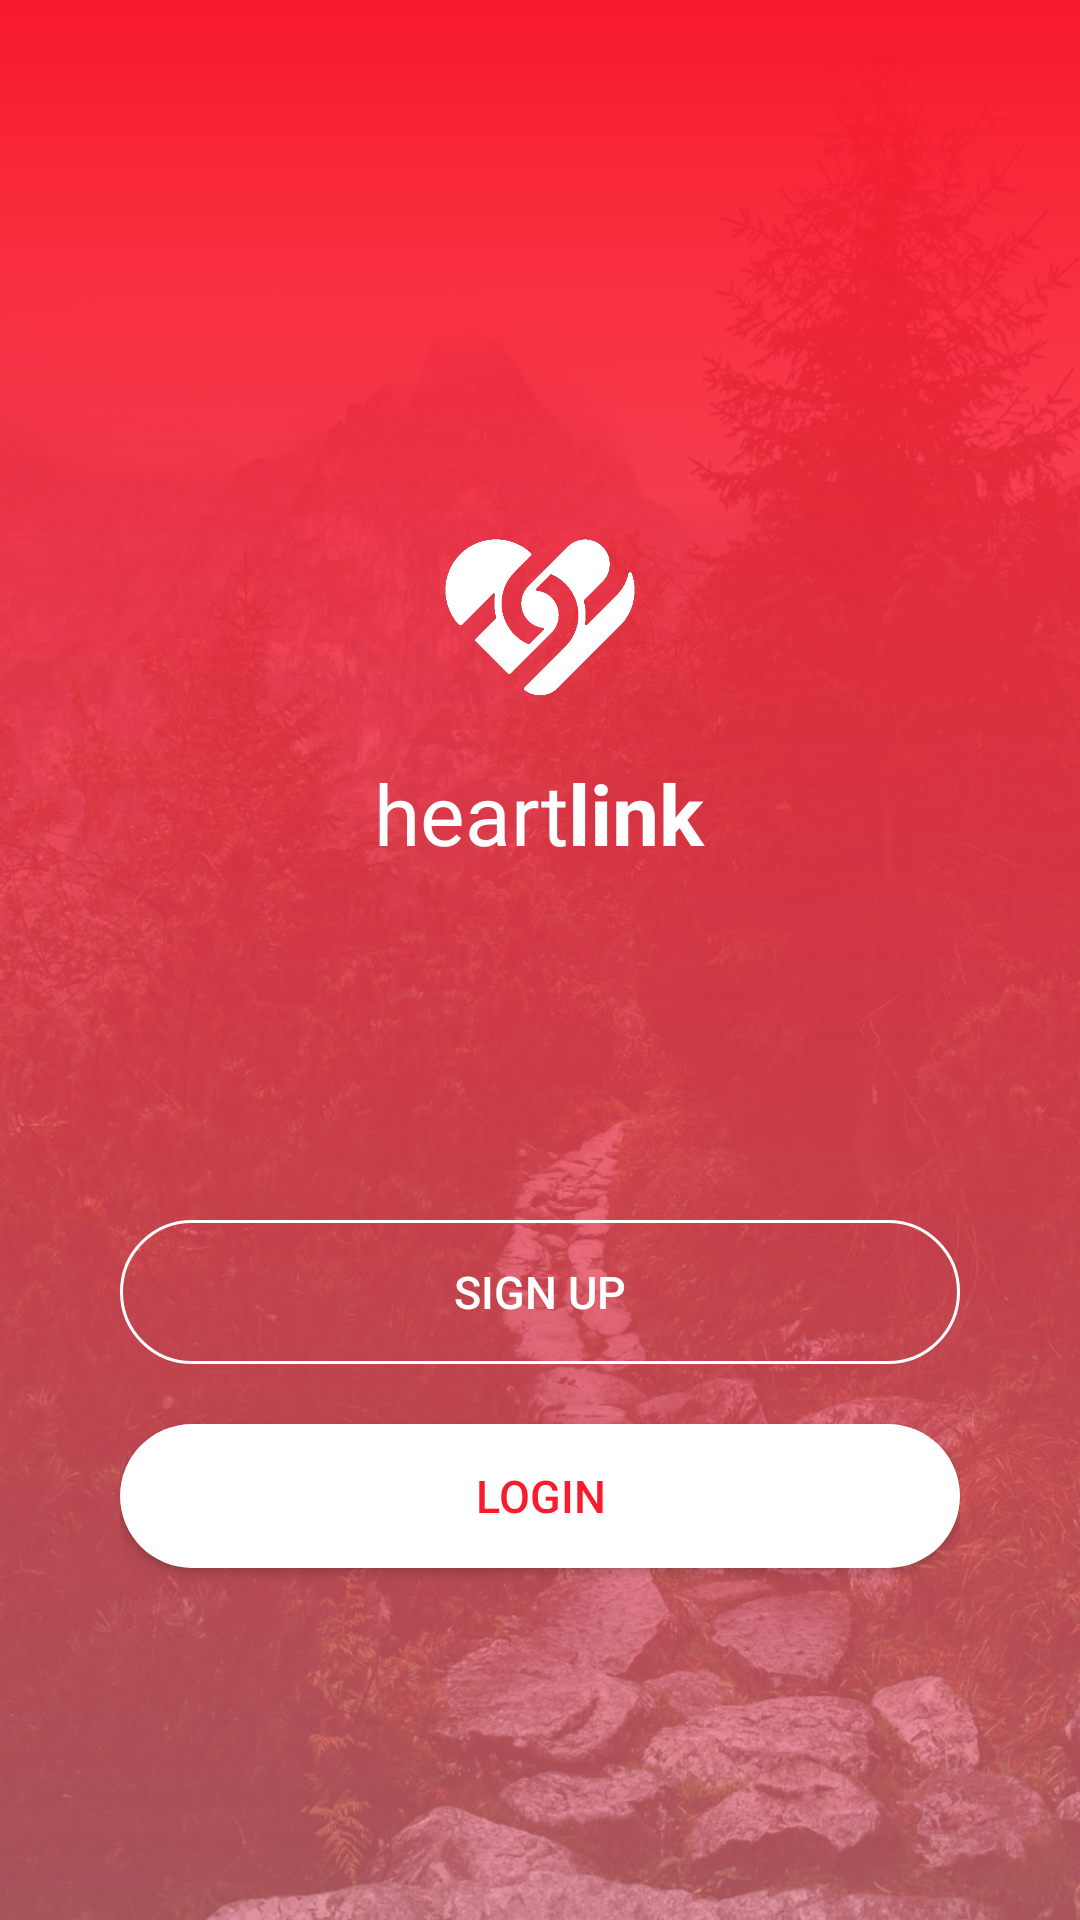

Android layout source for this screen:
<!-- AndroidManifest.xml: application theme Theme.MySample -->
<!-- res/layout/activity_main.xml -->
<?xml version="1.0" encoding="utf-8"?>
<layout xmlns:android="http://schemas.android.com/apk/res/android"
    xmlns:tools="http://schemas.android.com/tools">


    <RelativeLayout
        android:layout_width="match_parent"
        android:layout_height="wrap_content"
        android:orientation="vertical"
        tools:context=".view.ui.MainActivity">

        <FrameLayout
            android:id="@+id/frameLayout"
            android:layout_width="match_parent"
            android:layout_height="match_parent">

            <ImageView
                android:layout_width="match_parent"
                android:layout_height="match_parent"
                android:scaleType="fitXY"
                android:src="@drawable/login_bg"
                android:contentDescription="@string/app_name"/>

            <View
                android:layout_width="match_parent"
                android:layout_height="match_parent"
                android:background="@drawable/red_gradient_bg" />
        </FrameLayout>

        <LinearLayout
            android:layout_width="match_parent"
            android:layout_height="match_parent"
            android:orientation="vertical">

            <LinearLayout
                android:layout_width="match_parent"
                android:layout_height="wrap_content"
                android:layout_weight="1"
                android:gravity="bottom|center"
                android:orientation="vertical">

                <ImageView
                    android:id="@+id/app_logo"
                    android:layout_width="@dimen/dimens_98dp"
                    android:layout_height="@dimen/dimens_98dp"
                    android:scaleType="centerCrop"
                    android:contentDescription="@string/app_name"
                    android:src="@drawable/heartlink_logo_white" />


                <TextView
                    android:id="@+id/app_name_tv"
                    android:layout_width="wrap_content"
                    android:layout_height="wrap_content"
                    android:text="@string/app_name"
                    android:textColor="@color/white"
                    android:textSize="28sp" />


            </LinearLayout>

            <LinearLayout
                android:id="@+id/margin"
                android:layout_width="match_parent"
                android:layout_height="wrap_content"
                android:layout_margin="@dimen/margin_40dp"
                android:layout_weight="1"
                android:gravity="center"
                android:orientation="vertical">

                <androidx.appcompat.widget.AppCompatButton
                    android:id="@+id/signup_btn"
                    android:layout_width="match_parent"
                    android:layout_height="wrap_content"
                    android:background="@drawable/button_bg"
                    android:text="@string/sign_up_str"
                    android:textColor="@color/white"
                    android:textSize="@dimen/text_size_15sp" />

                <androidx.appcompat.widget.AppCompatButton
                    android:id="@+id/login_btn"
                    android:layout_width="match_parent"
                    android:layout_height="wrap_content"
                    android:layout_marginTop="@dimen/margin_20dp"
                    android:background="@drawable/button_white_bg"
                    android:text="@string/login_str"
                    android:textColor="@color/red"
                    android:onClick="onLoginClick"
                    android:textSize="@dimen/text_size_15sp" />

            </LinearLayout>


        </LinearLayout>

    </RelativeLayout>
</layout>
<!-- resources referenced by this layout -->
<resources>
  <color name="red">#F81A2D</color>
  <color name="white">#FFFFFFFF</color>
  <dimen name="dimens_98dp">98dp</dimen>
  <dimen name="margin_20dp">20dp</dimen>
  <dimen name="margin_40dp">40dp</dimen>
  <dimen name="text_size_15sp">15sp</dimen>
  <!-- drawable button_bg (drawable) -->
  <?xml version="1.0" encoding="utf-8"?>
  <shape xmlns:android="http://schemas.android.com/apk/res/android"
      android:shape="rectangle">
  
      <stroke android:color="@color/white"
          android:width="1dp"
          />
      <corners android:radius="30dp"
          />
  
  </shape>
  <!-- drawable button_white_bg (drawable) -->
  <?xml version="1.0" encoding="utf-8"?>
  <shape xmlns:android="http://schemas.android.com/apk/res/android"
      android:shape="rectangle">
  
      <solid android:color="@color/white"
          />
      <corners android:radius="@dimen/dimens_30dp"
          />
  
  </shape>
  <!-- drawable heartlink_logo_white: png bitmap (drawable-v24, 24310 bytes) -->
  <!-- drawable login_bg: png bitmap (drawable-v24, 788019 bytes) -->
  <!-- drawable red_gradient_bg (drawable) -->
  <?xml version="1.0" encoding="utf-8"?>
  <shape xmlns:android="http://schemas.android.com/apk/res/android">
      <gradient android:angle="90"
          android:startColor="@color/light_red"
          android:endColor="@color/red"
          />
  
  </shape>
  <string name="app_name">heart<b>link</b></string>
  <string name="login_str">login</string>
  <string name="sign_up_str">Sign up</string>
  <style name="Theme.MySample" parent="Theme.MaterialComponents.DayNight.NoActionBar">
          
          <item name="colorPrimary">@color/red</item>
          <item name="colorPrimaryVariant">@color/light_red</item>
          <item name="colorOnPrimary">@color/white</item>
          
          <item name="colorSecondary">@color/black</item>
          <item name="colorSecondaryVariant">@color/black</item>
          <item name="colorOnSecondary">@color/black</item>
          
          <item name="android:statusBarColor" tools:targetApi="l">?attr/colorPrimaryVariant</item>
          
  
  
  
      </style>
  <dimen name="dimens_30dp">30dp</dimen>
  <color name="light_red">#9FF47281</color>
  <color name="black">#FF000000</color>
</resources>
